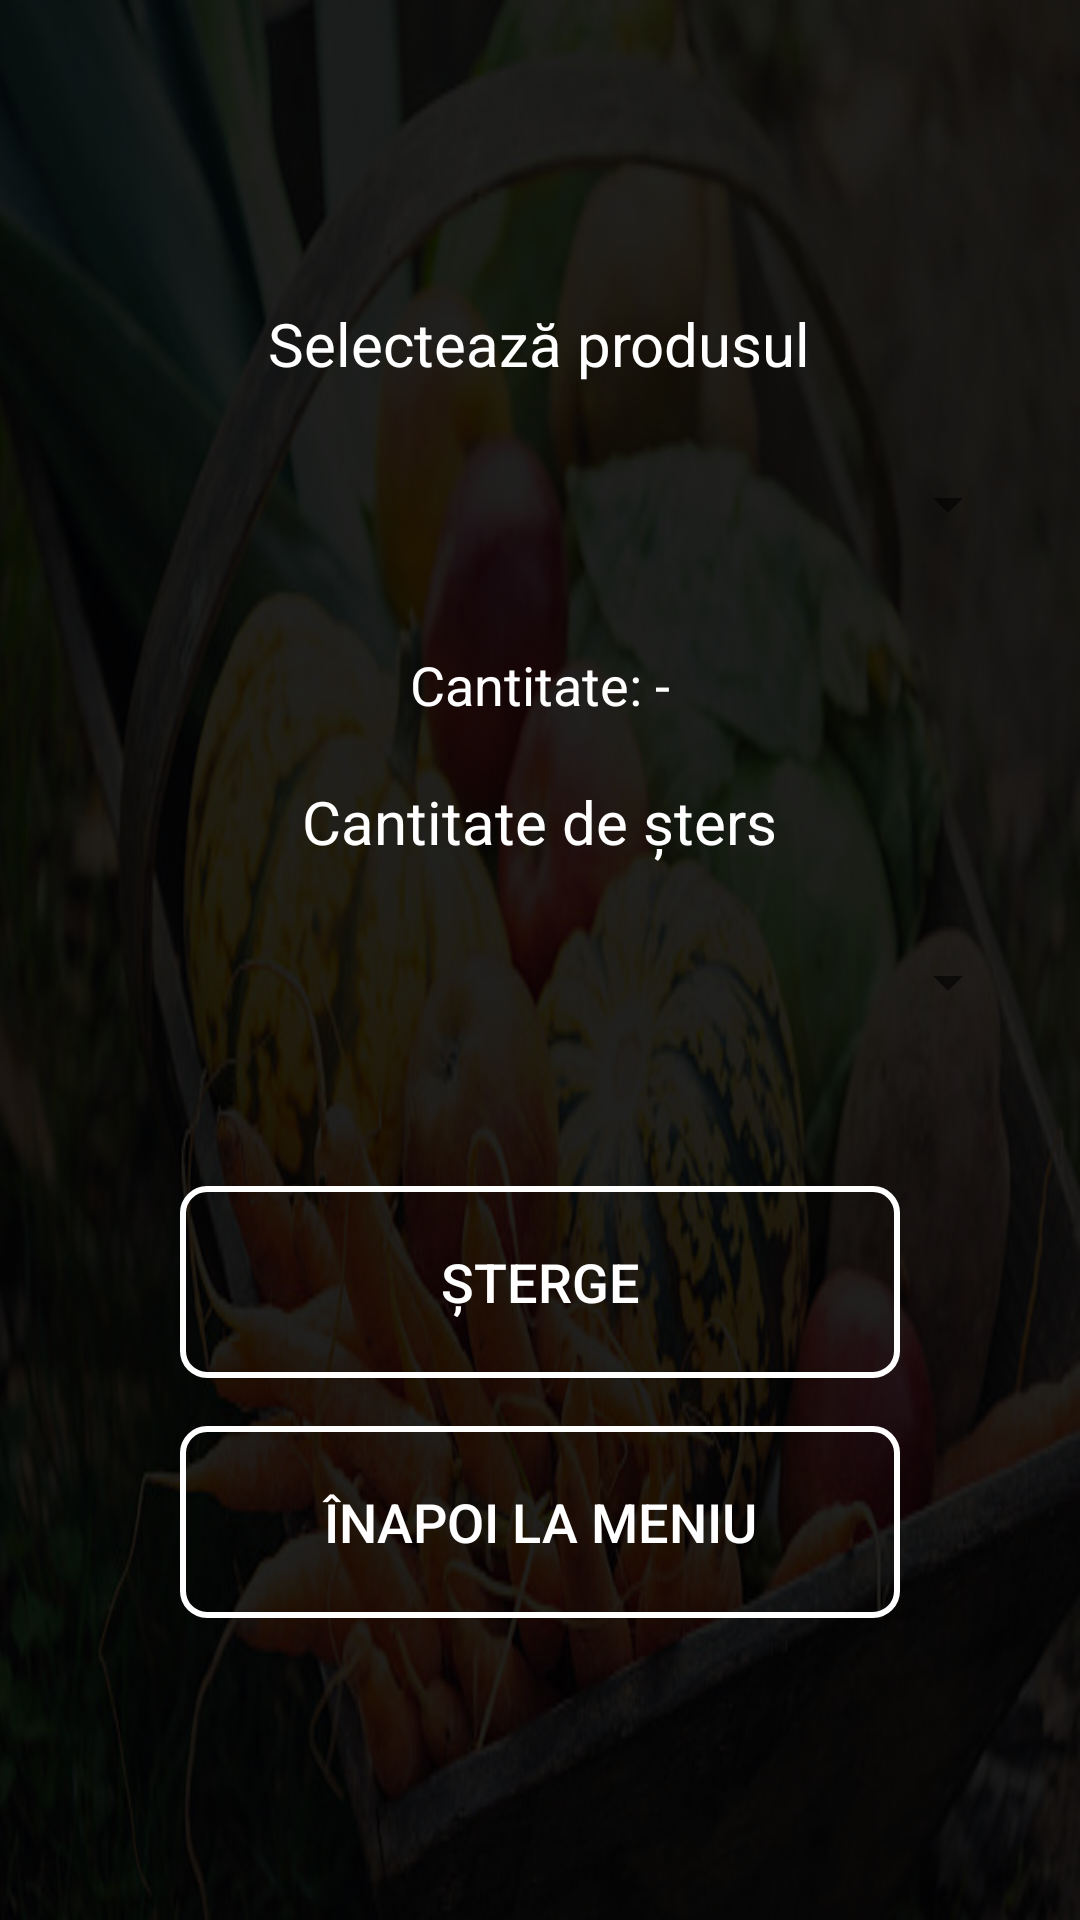

Reconstruct the res/layout file that produces this screen, plus the resources it refers to.
<!-- AndroidManifest.xml: application theme Theme.FoodRescue -->
<!-- res/layout/activity_stergere_produs.xml -->
<?xml version="1.0" encoding="utf-8"?>
<androidx.constraintlayout.widget.ConstraintLayout
    xmlns:android="http://schemas.android.com/apk/res/android"
    xmlns:app="http://schemas.android.com/apk/res-auto"
    android:layout_width="match_parent"
    android:layout_height="match_parent"
    android:padding="32dp"
    android:background="@drawable/background">

    <LinearLayout
        android:id="@+id/layoutStergere"
        android:layout_width="wrap_content"
        android:layout_height="wrap_content"
        android:orientation="vertical"
        android:gravity="center_horizontal"
        app:layout_constraintTop_toTopOf="parent"
        app:layout_constraintBottom_toBottomOf="parent"
        app:layout_constraintStart_toStartOf="parent"
        app:layout_constraintEnd_toEndOf="parent"
        android:layout_marginTop="16dp"
        android:layout_marginBottom="16dp">

        <TextView
            android:layout_width="wrap_content"
            android:layout_height="wrap_content"
            android:text="Selectează produsul"
            android:textSize="20sp"
            android:textColor="#FFF"
            android:layout_marginBottom="12dp"/>

        <Spinner
            android:id="@+id/spinnerProduse"
            android:layout_width="320dp"
            android:layout_height="56dp"
            android:layout_marginBottom="20dp"/>

        <TextView
            android:id="@+id/tvCantitateTotala"
            android:layout_width="wrap_content"
            android:layout_height="wrap_content"
            android:text="Cantitate: -"
            android:textSize="18sp"
            android:textColor="#FFF"
            android:layout_marginBottom="20dp"/>

        <TextView
            android:layout_width="wrap_content"
            android:layout_height="wrap_content"
            android:text="Cantitate de șters"
            android:textSize="20sp"
            android:textColor="#FFF"
            android:layout_marginBottom="12dp"/>

        <Spinner
            android:id="@+id/spinnerCantitate"
            android:layout_width="320dp"
            android:layout_height="56dp"
            android:layout_marginBottom="28dp"/>

        <Button
            android:id="@+id/btnSterge"
            android:text="Șterge"
            style="@style/TransparentButton"
            android:textSize="18sp"
            android:layout_width="240dp"
            android:layout_height="64dp"
            android:layout_marginTop="12dp"/>
        <Button
            android:id="@+id/btnExit"
            android:layout_width="240dp"
            android:layout_height="64dp"
            android:text="Înapoi la meniu"
            android:textSize="18sp"
            android:layout_marginTop="16dp"
            style="@style/TransparentButton"/>

    </LinearLayout>
</androidx.constraintlayout.widget.ConstraintLayout>
<!-- resources referenced by this layout -->
<resources>
  <!-- drawable background: png bitmap (drawable, 303171 bytes) -->
  <style name="TransparentButton" parent="Widget.AppCompat.Button">
          <item name="android:background">@drawable/button_outline</item>
          <item name="android:textColor">#FFFFFF</item>
          <item name="android:textSize">18sp</item>
          <item name="android:padding">12dp</item>
      </style>
  <style name="Theme.FoodRescue" parent="Theme.MaterialComponents.DayNight.DarkActionBar">
          
          <item name="colorPrimary">@color/purple_500</item>
          <item name="colorPrimaryVariant">@color/purple_700</item>
          <item name="colorOnPrimary">@color/white</item>
          <item name="colorSecondary">@color/teal_200</item>
          <item name="colorSecondaryVariant">@color/teal_700</item>
          <item name="colorOnSecondary">@color/black</item>
          <item name="android:windowBackground">@color/black</item> 
      </style>
  <!-- drawable button_outline (drawable) -->
  <?xml version="1.0" encoding="utf-8"?>
  <shape xmlns:android="http://schemas.android.com/apk/res/android"
      android:shape="rectangle">
      <solid android:color="@android:color/transparent" />
      <stroke
          android:width="2dp"
          android:color="#FFFFFF" />
      <corners android:radius="8dp" />
  </shape>
  <!-- not gathered from this repository: default colours our renderer supplied (Android Studio template values) -->
  <color name="purple_500">#FF6200EE</color>
  <color name="purple_700">#FF3700B3</color>
  <color name="teal_200">#FF03DAC5</color>
  <color name="teal_700">#FF018786</color>
  <color name="black">#FF000000</color>
  <color name="white">#FFFFFFFF</color>
</resources>
